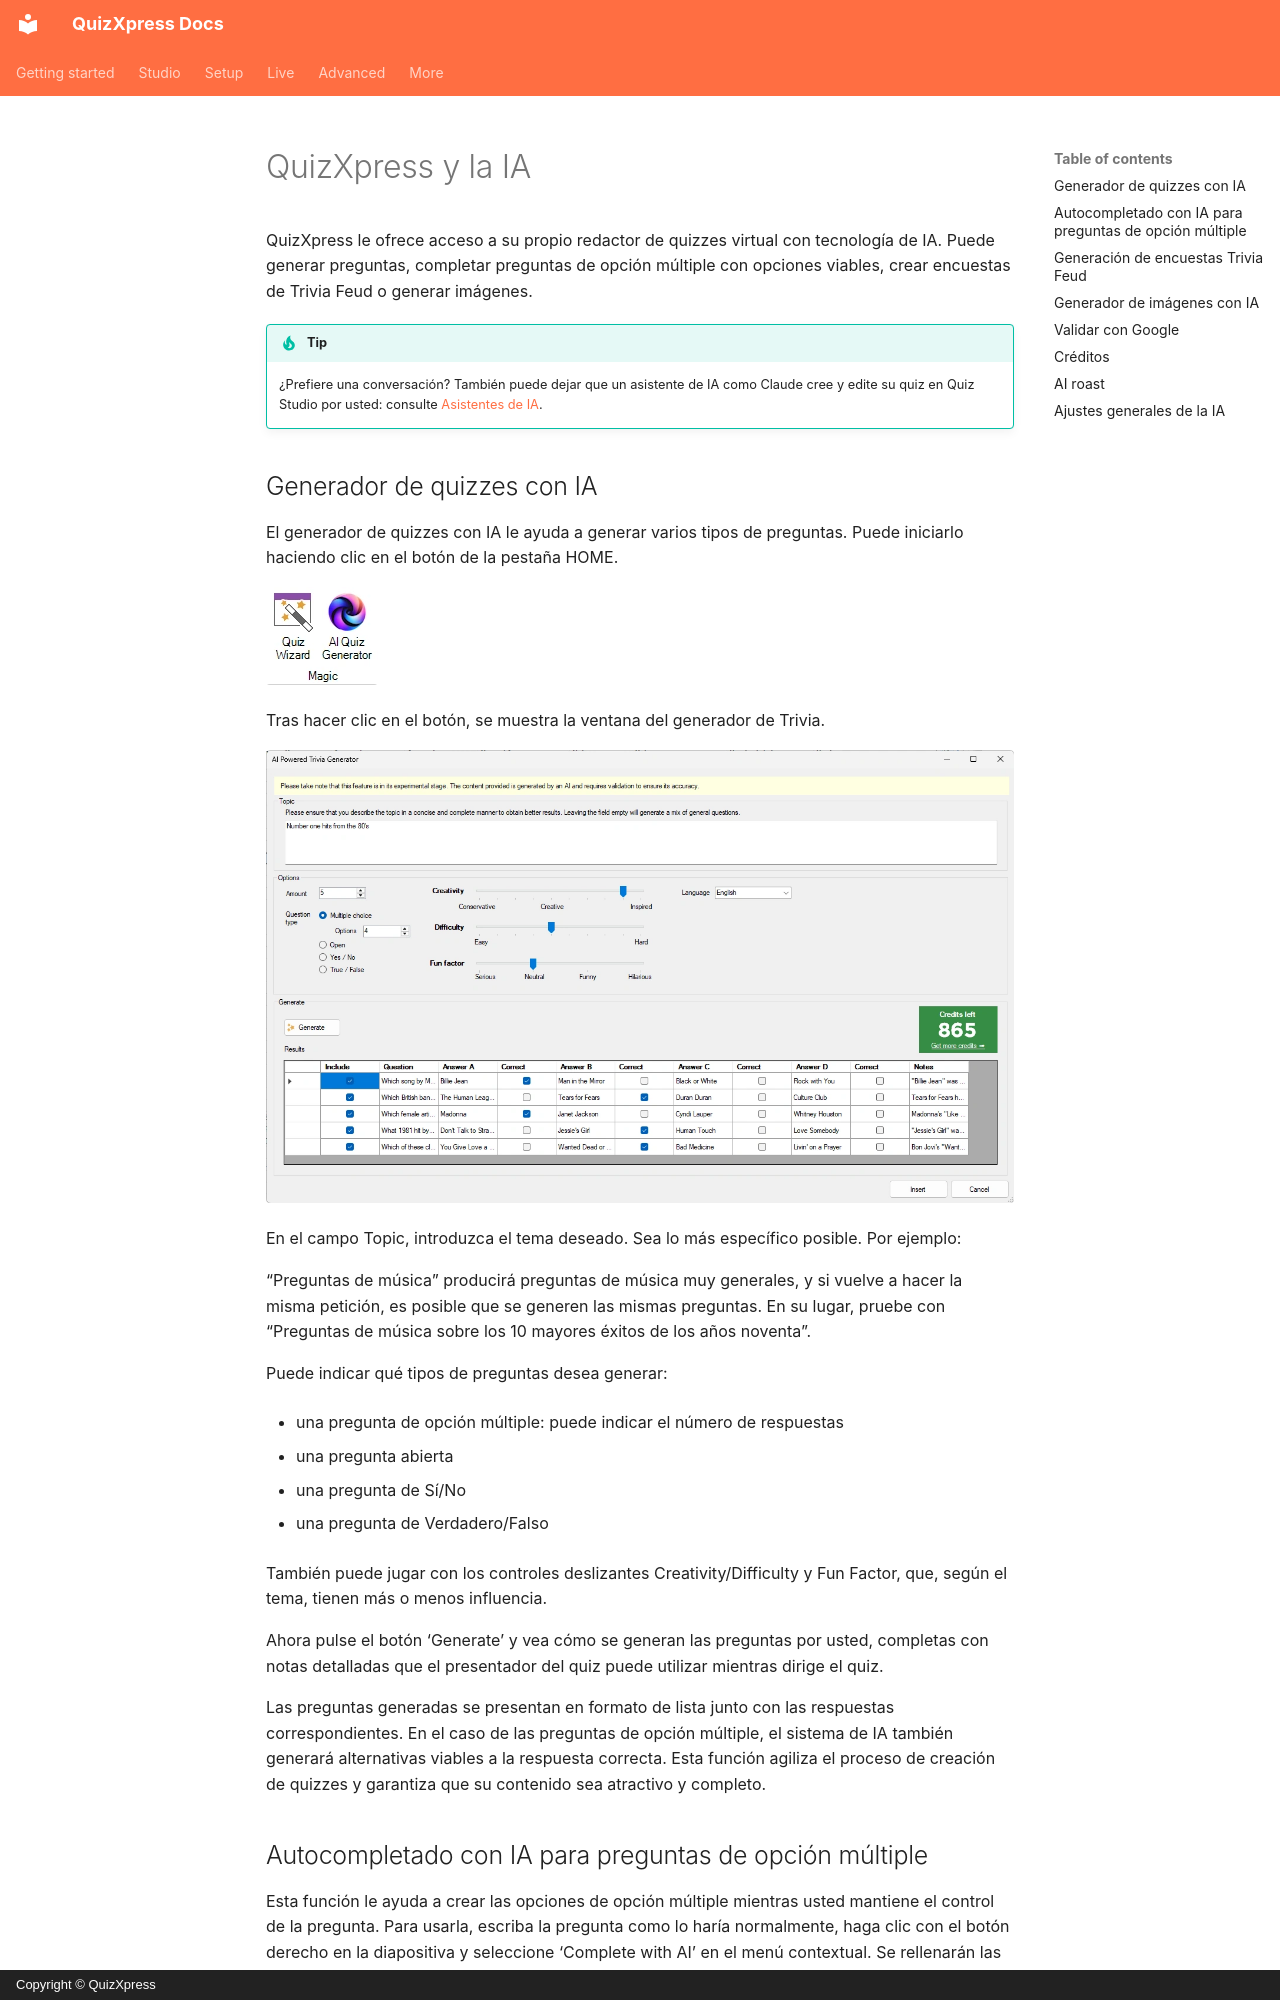

repository: gameshowcrew/quizxpress-docs · page: studio/quizxpress-and-ai.es/index.html · generator: mkdocs · copyright: Copyright © QuizXpress

# QuizXpress y la IA

QuizXpress le ofrece acceso a su propio redactor de quizzes virtual con tecnología de IA. Puede generar preguntas, completar preguntas de opción múltiple con opciones viables, crear encuestas de Trivia Feud o generar imágenes.

!!! tip
    ¿Prefiere una conversación? También puede dejar que un asistente de IA como Claude cree y edite su quiz en Quiz Studio por usted: consulte [Asistentes de IA](../advanced/ai-assistants/index.md).
